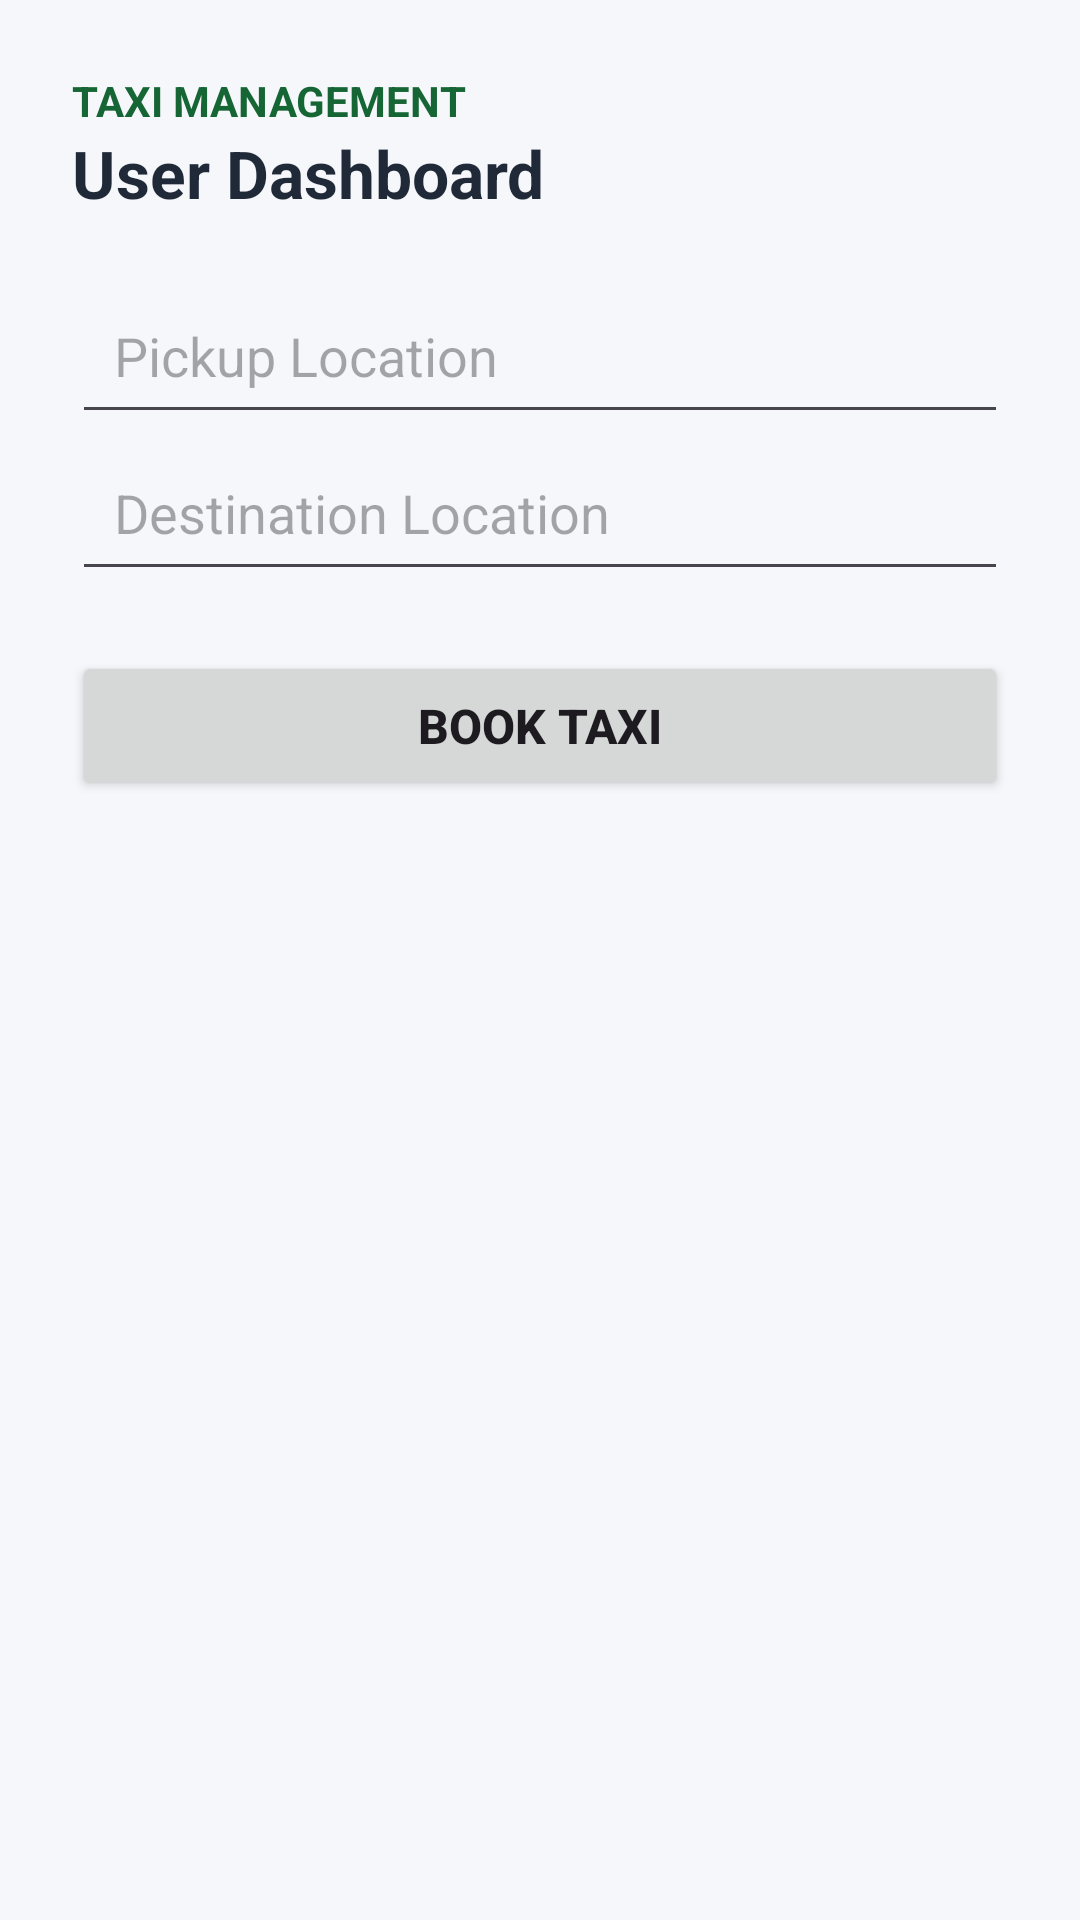

Here is an Android app screen rendered from its layout file. Give the layout XML and the strings, colors and styles it references.
<!-- AndroidManifest.xml: application theme Theme.TaxiManagementSystem -->
<!-- res/layout/activity_user_dashboard.xml -->
<?xml version="1.0" encoding="utf-8"?>
<ScrollView xmlns:android="http://schemas.android.com/apk/res/android"
    android:id="@+id/main"
    android:layout_width="match_parent"
    android:layout_height="match_parent"
    android:background="#F5F7FA">

    <LinearLayout
        android:layout_width="match_parent"
        android:layout_height="wrap_content"
        android:orientation="vertical"
        android:padding="24dp">

        <TextView
            android:layout_width="wrap_content"
            android:layout_height="wrap_content"
            android:text="TAXI MANAGEMENT"
            android:textColor="#166534"
            android:textSize="14sp"
            android:textStyle="bold" />

        <TextView
            android:layout_width="match_parent"
            android:layout_height="wrap_content"
            android:paddingBottom="20dp"
            android:text="User Dashboard"
            android:textColor="#1F2937"
            android:textSize="22sp"
            android:textStyle="bold" />

        <EditText
            android:id="@+id/pickupLocation"
            android:layout_width="match_parent"
            android:layout_height="wrap_content"
            android:hint="Pickup Location"
            android:inputType="textCapSentences"
            android:padding="14dp" />

        <EditText
            android:id="@+id/destination"
            android:layout_width="match_parent"
            android:layout_height="wrap_content"
            android:hint="Destination Location"
            android:inputType="textCapSentences"
            android:padding="14dp" />

        <Button
            android:id="@+id/bookTaxi"
            android:layout_width="match_parent"
            android:layout_height="wrap_content"
            android:layout_marginTop="20dp"
            android:padding="14dp"
            android:text="Book Taxi"
            android:textSize="16sp"
            android:textStyle="bold" />

    </LinearLayout>
</ScrollView>
<!-- resources referenced by this layout -->
<resources>
  <style name="Theme.TaxiManagementSystem" parent="Theme.Material3.DayNight.NoActionBar" />
</resources>
